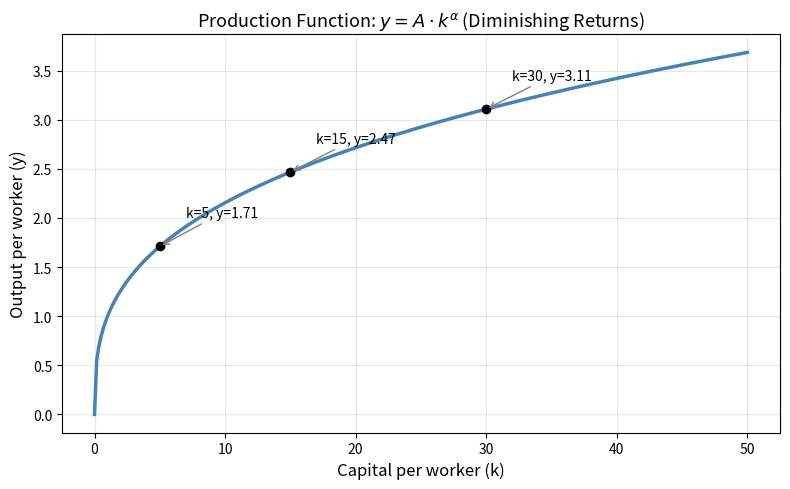
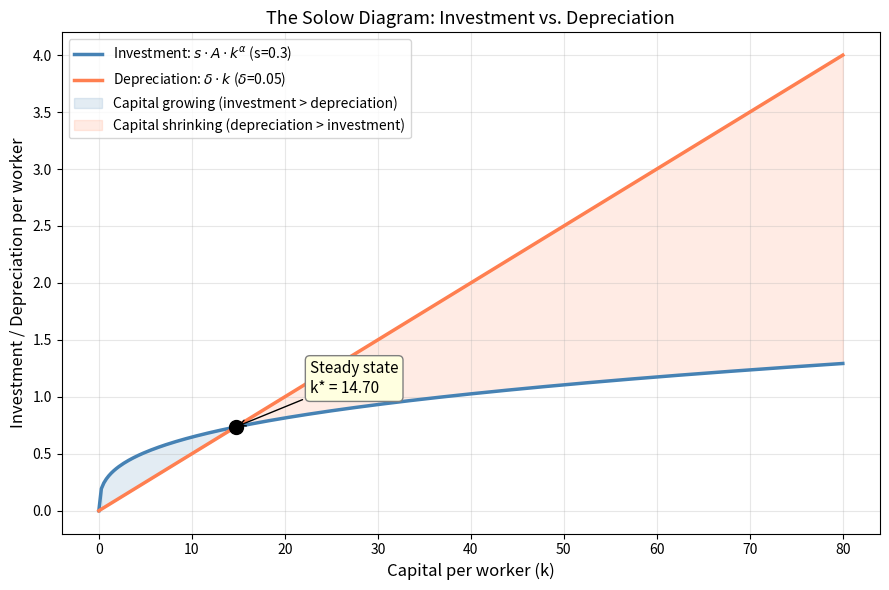
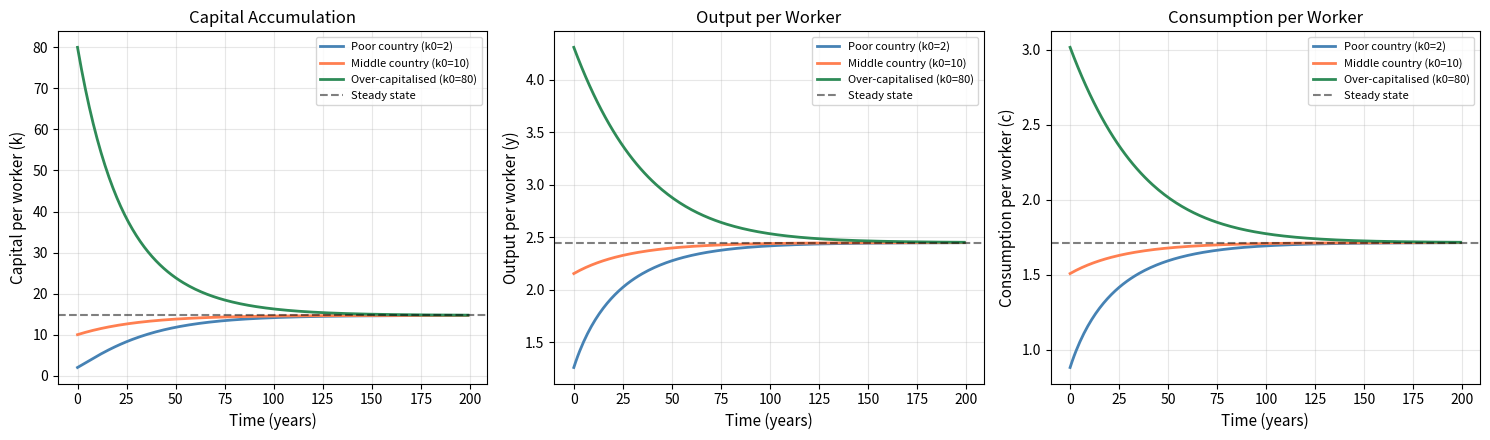
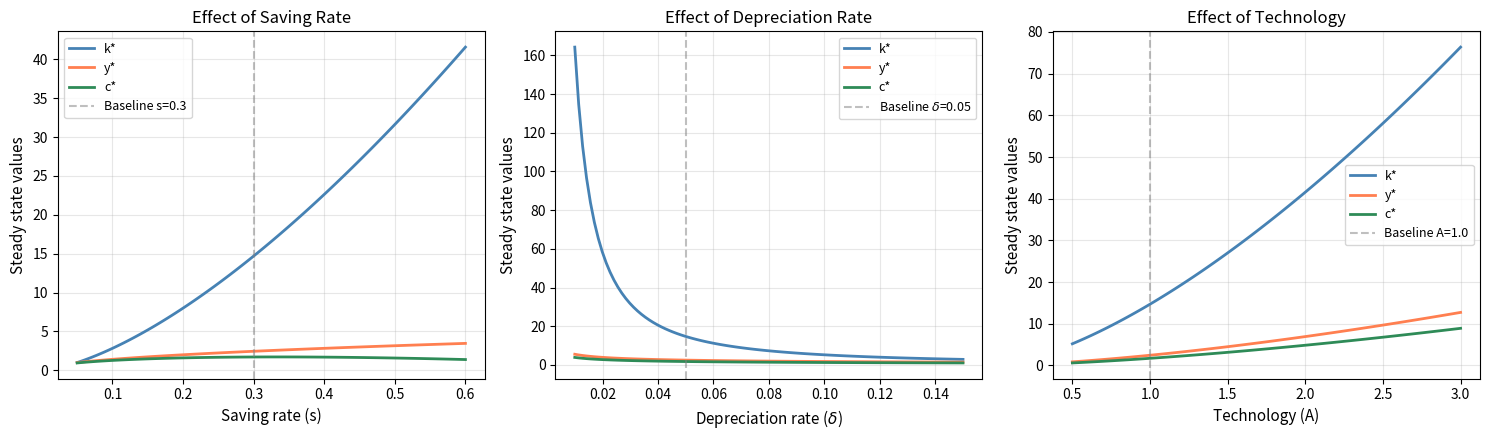
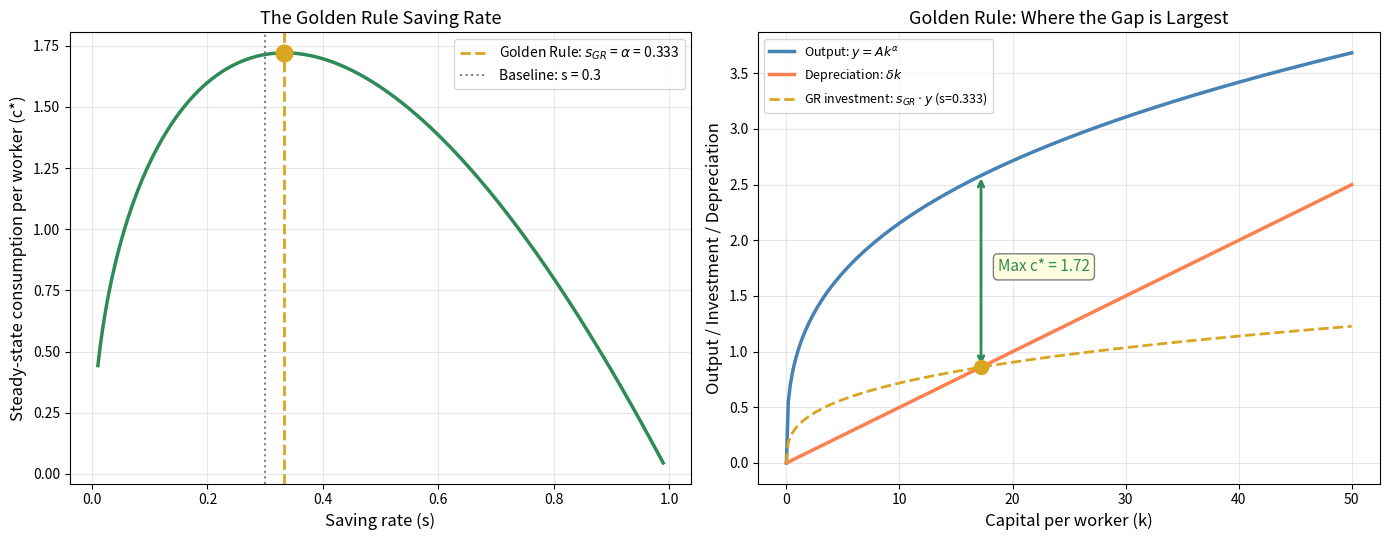
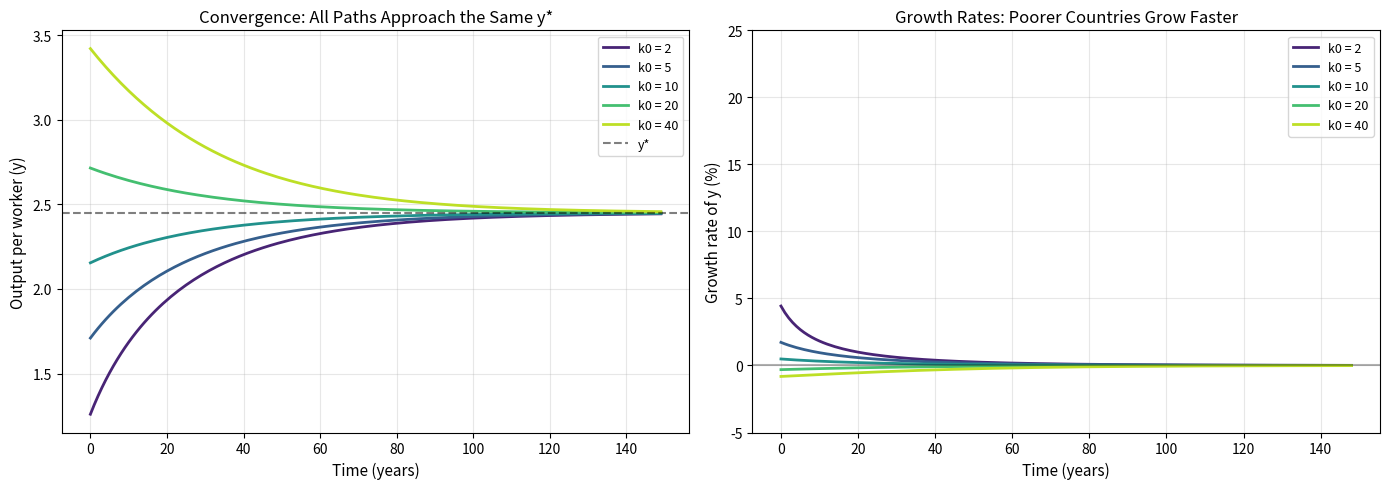

Here is the Python script that generated these plots, in order:
import numpy as np
import matplotlib.pyplot as plt
from scipy.optimize import fsolve

# Parameters
A = 1.0       # total factor productivity
alpha = 1/3   # capital share

# Production function in per-worker terms
def production(k, A=A, alpha=alpha):
    """Output per worker y = A * k^alpha."""
    return A * k**alpha

# Visualise diminishing returns
k_vals = np.linspace(0, 50, 300)
y_vals = production(k_vals)

fig, ax = plt.subplots(figsize=(8, 5))
ax.plot(k_vals, y_vals, color='steelblue', linewidth=2.5)
ax.set_xlabel('Capital per worker (k)', fontsize=12)
ax.set_ylabel('Output per worker (y)', fontsize=12)
ax.set_title('Production Function: $y = A \cdot k^{\\alpha}$ (Diminishing Returns)', fontsize=13)
ax.grid(True, alpha=0.3)

# Annotate diminishing returns
for k_point in [5, 15, 30]:
    y_point = production(k_point)
    ax.plot(k_point, y_point, 'ko', markersize=6)
    ax.annotate(f'k={k_point}, y={y_point:.2f}',
                xy=(k_point, y_point), xytext=(k_point + 2, y_point + 0.3),
                fontsize=10, arrowprops=dict(arrowstyle='->', color='gray'))

plt.tight_layout()
plt.show()

print(f"Going from k=5 to k=15 (adding 10 units of capital per worker):")
print(f"  Output increases by {production(15) - production(5):.3f}")
print(f"Going from k=30 to k=40 (also adding 10 units):")
print(f"  Output increases by {production(40) - production(30):.3f}")
print(f"\nThis is diminishing returns: same additional capital, less additional output.")

# Parameters
s = 0.3       # saving rate (30% of output is saved)
delta = 0.05  # depreciation rate (5% of capital depreciates each year)

# Plot investment vs depreciation
k_vals = np.linspace(0, 80, 300)
investment = s * production(k_vals)
depreciation = delta * k_vals

fig, ax = plt.subplots(figsize=(9, 6))
ax.plot(k_vals, investment, color='steelblue', linewidth=2.5, label=f'Investment: $s \cdot A \cdot k^\\alpha$ (s={s})')
ax.plot(k_vals, depreciation, color='coral', linewidth=2.5, label=f'Depreciation: $\delta \cdot k$ ($\delta$={delta})')
ax.fill_between(k_vals, investment, depreciation,
                where=investment > depreciation, alpha=0.15, color='steelblue',
                label='Capital growing (investment > depreciation)')
ax.fill_between(k_vals, investment, depreciation,
                where=investment < depreciation, alpha=0.15, color='coral',
                label='Capital shrinking (depreciation > investment)')

# Find and mark the steady state
k_star = (s * A / delta) ** (1 / (1 - alpha))
y_star = production(k_star)
ax.plot(k_star, s * y_star, 'ko', markersize=10, zorder=5)
ax.annotate(f'Steady state\nk* = {k_star:.2f}',
            xy=(k_star, s * y_star), xytext=(k_star + 8, s * y_star + 0.3),
            fontsize=11, arrowprops=dict(arrowstyle='->', color='black'),
            bbox=dict(boxstyle='round,pad=0.3', facecolor='lightyellow', edgecolor='gray'))

ax.set_xlabel('Capital per worker (k)', fontsize=12)
ax.set_ylabel('Investment / Depreciation per worker', fontsize=12)
ax.set_title('The Solow Diagram: Investment vs. Depreciation', fontsize=13)
ax.legend(fontsize=10, loc='upper left')
ax.grid(True, alpha=0.3)
plt.tight_layout()
plt.show()

print(f"Steady state capital per worker:  k* = {k_star:.4f}")
print(f"Steady state output per worker:   y* = {y_star:.4f}")
print(f"Steady state consumption per worker: c* = (1-s)*y* = {(1-s)*y_star:.4f}")

def simulate_solow(k0, s, delta, A, alpha, T=200, dt=1.0):
    """Simulate the Solow model from initial capital k0."""
    k = np.zeros(T)
    k[0] = k0
    for t in range(T - 1):
        y = A * k[t]**alpha
        dk = s * y - delta * k[t]
        k[t + 1] = k[t] + dt * dk
    y = A * k**alpha
    c = (1 - s) * y
    return k, y, c

# Simulate from different starting points
T = 200
k_star_analytical = (s * A / delta) ** (1 / (1 - alpha))

fig, axes = plt.subplots(1, 3, figsize=(15, 4.5))
starting_points = [2.0, 10.0, 80.0]
colors = ['steelblue', 'coral', 'seagreen']
labels = ['Poor country (k0=2)', 'Middle country (k0=10)', 'Over-capitalised (k0=80)']

for k0, color, label in zip(starting_points, colors, labels):
    k, y, c = simulate_solow(k0, s, delta, A, alpha, T=T)
    axes[0].plot(range(T), k, color=color, linewidth=2, label=label)
    axes[1].plot(range(T), y, color=color, linewidth=2, label=label)
    axes[2].plot(range(T), c, color=color, linewidth=2, label=label)

for ax, ylabel, title in zip(axes,
    ['Capital per worker (k)', 'Output per worker (y)', 'Consumption per worker (c)'],
    ['Capital Accumulation', 'Output per Worker', 'Consumption per Worker']):
    ax.axhline(y=k_star_analytical if 'Capital' in title else
               production(k_star_analytical) if 'Output' in title else
               (1 - s) * production(k_star_analytical),
               color='black', linestyle='--', alpha=0.5, label='Steady state')
    ax.set_xlabel('Time (years)', fontsize=11)
    ax.set_ylabel(ylabel, fontsize=11)
    ax.set_title(title, fontsize=12)
    ax.legend(fontsize=8)
    ax.grid(True, alpha=0.3)

plt.tight_layout()
plt.show()

print(f"Regardless of the starting point, all paths converge to k* = {k_star_analytical:.2f}.")
print(f"This is the fundamental stability property of the Solow model.")

# Analytical steady state
k_star_analytical = (s * A / delta) ** (1 / (1 - alpha))
y_star_analytical = A * k_star_analytical**alpha
c_star_analytical = (1 - s) * y_star_analytical

print("=== Analytical Steady State ===")
print(f"k* = (s*A / delta)^(1/(1-alpha)) = ({s}*{A} / {delta})^(1/(1-{alpha}))")
print(f"k* = {k_star_analytical:.6f}")
print(f"y* = A * k*^alpha = {y_star_analytical:.6f}")
print(f"c* = (1-s) * y* = {c_star_analytical:.6f}")

# Numerical steady state using fsolve
def solow_equation(k):
    """dk/dt = s*A*k^alpha - delta*k. At steady state this equals zero."""
    return s * A * k**alpha - delta * k

k_star_numerical = fsolve(solow_equation, x0=10.0)[0]
y_star_numerical = A * k_star_numerical**alpha
c_star_numerical = (1 - s) * y_star_numerical

print(f"\n=== Numerical Steady State (fsolve) ===")
print(f"k* = {k_star_numerical:.6f}")
print(f"y* = {y_star_numerical:.6f}")
print(f"c* = {c_star_numerical:.6f}")

print(f"\nMatch: {np.allclose(k_star_analytical, k_star_numerical)}")

fig, axes = plt.subplots(1, 3, figsize=(15, 4.5))

# 1. Vary saving rate
s_range = np.linspace(0.05, 0.60, 100)
k_star_s = (s_range * A / delta) ** (1 / (1 - alpha))
y_star_s = A * k_star_s**alpha
c_star_s = (1 - s_range) * y_star_s

axes[0].plot(s_range, k_star_s, color='steelblue', linewidth=2, label='k*')
axes[0].plot(s_range, y_star_s, color='coral', linewidth=2, label='y*')
axes[0].plot(s_range, c_star_s, color='seagreen', linewidth=2, label='c*')
axes[0].axvline(x=s, color='gray', linestyle='--', alpha=0.5, label=f'Baseline s={s}')
axes[0].set_xlabel('Saving rate (s)', fontsize=11)
axes[0].set_ylabel('Steady state values', fontsize=11)
axes[0].set_title('Effect of Saving Rate', fontsize=12)
axes[0].legend(fontsize=9)
axes[0].grid(True, alpha=0.3)

# 2. Vary depreciation rate
delta_range = np.linspace(0.01, 0.15, 100)
k_star_d = (s * A / delta_range) ** (1 / (1 - alpha))
y_star_d = A * k_star_d**alpha
c_star_d = (1 - s) * y_star_d

axes[1].plot(delta_range, k_star_d, color='steelblue', linewidth=2, label='k*')
axes[1].plot(delta_range, y_star_d, color='coral', linewidth=2, label='y*')
axes[1].plot(delta_range, c_star_d, color='seagreen', linewidth=2, label='c*')
axes[1].axvline(x=delta, color='gray', linestyle='--', alpha=0.5, label=f'Baseline $\delta$={delta}')
axes[1].set_xlabel('Depreciation rate ($\delta$)', fontsize=11)
axes[1].set_ylabel('Steady state values', fontsize=11)
axes[1].set_title('Effect of Depreciation Rate', fontsize=12)
axes[1].legend(fontsize=9)
axes[1].grid(True, alpha=0.3)

# 3. Vary technology
A_range = np.linspace(0.5, 3.0, 100)
k_star_A = (s * A_range / delta) ** (1 / (1 - alpha))
y_star_A = A_range * k_star_A**alpha
c_star_A = (1 - s) * y_star_A

axes[2].plot(A_range, k_star_A, color='steelblue', linewidth=2, label='k*')
axes[2].plot(A_range, y_star_A, color='coral', linewidth=2, label='y*')
axes[2].plot(A_range, c_star_A, color='seagreen', linewidth=2, label='c*')
axes[2].axvline(x=A, color='gray', linestyle='--', alpha=0.5, label=f'Baseline A={A}')
axes[2].set_xlabel('Technology (A)', fontsize=11)
axes[2].set_ylabel('Steady state values', fontsize=11)
axes[2].set_title('Effect of Technology', fontsize=12)
axes[2].legend(fontsize=9)
axes[2].grid(True, alpha=0.3)

plt.tight_layout()
plt.show()

print("Key insights from comparative statics:")
print("  - Higher saving rate s => higher k* and y*, but c* peaks and then declines.")
print("  - Higher depreciation delta => lower k*, y*, and c* (capital wears out faster).")
print("  - Higher technology A => higher k*, y*, and c* (the only source of sustained improvement).")

# Golden Rule
s_golden = alpha
k_golden = (s_golden * A / delta) ** (1 / (1 - alpha))
y_golden = A * k_golden**alpha
c_golden = (1 - s_golden) * y_golden

print(f"=== The Golden Rule ===")
print(f"Golden Rule saving rate:  s_GR = alpha = {s_golden:.4f}")
print(f"Golden Rule capital:      k*_GR = {k_golden:.4f}")
print(f"Golden Rule output:       y*_GR = {y_golden:.4f}")
print(f"Golden Rule consumption:  c*_GR = {c_golden:.4f}")

# Compare with our baseline (s=0.3)
print(f"\nBaseline (s = {s}):")
print(f"  k* = {k_star_analytical:.4f}, y* = {y_star_analytical:.4f}, c* = {c_star_analytical:.4f}")
print(f"\nThe baseline saves too much (s={s} > s_GR={s_golden:.4f}).")
print(f"Consumption would be HIGHER if the economy saved less!")

# Graphical representation of the Golden Rule
fig, axes = plt.subplots(1, 2, figsize=(14, 5.5))

# Left panel: c* as a function of s
s_range = np.linspace(0.01, 0.99, 500)
k_star_range = (s_range * A / delta) ** (1 / (1 - alpha))
y_star_range = A * k_star_range**alpha
c_star_range = (1 - s_range) * y_star_range

axes[0].plot(s_range, c_star_range, color='seagreen', linewidth=2.5)
axes[0].axvline(x=s_golden, color='goldenrod', linewidth=2, linestyle='--',
                label=f'Golden Rule: $s_{{GR}}$ = $\\alpha$ = {s_golden:.3f}')
axes[0].plot(s_golden, c_golden, 'o', color='goldenrod', markersize=12, zorder=5)
axes[0].axvline(x=s, color='gray', linewidth=1.5, linestyle=':',
                label=f'Baseline: s = {s}')
axes[0].set_xlabel('Saving rate (s)', fontsize=12)
axes[0].set_ylabel('Steady-state consumption per worker (c*)', fontsize=12)
axes[0].set_title('The Golden Rule Saving Rate', fontsize=13)
axes[0].legend(fontsize=10)
axes[0].grid(True, alpha=0.3)

# Right panel: Solow diagram at the Golden Rule
k_plot = np.linspace(0, 50, 300)
axes[1].plot(k_plot, production(k_plot), color='steelblue', linewidth=2.5,
             label='Output: $y = Ak^{\\alpha}$')
axes[1].plot(k_plot, delta * k_plot, color='coral', linewidth=2.5,
             label='Depreciation: $\\delta k$')
axes[1].plot(k_plot, s_golden * production(k_plot), color='goldenrod', linewidth=2,
             linestyle='--', label=f'GR investment: $s_{{GR}} \cdot y$ (s={s_golden:.3f})')

# Mark the Golden Rule steady state
axes[1].plot(k_golden, delta * k_golden, 'o', color='goldenrod', markersize=10, zorder=5)

# Show that c* is the gap between y and delta*k
axes[1].annotate('', xy=(k_golden, production(k_golden)),
                 xytext=(k_golden, delta * k_golden),
                 arrowprops=dict(arrowstyle='<->', color='seagreen', linewidth=2))
axes[1].text(k_golden + 1.5, (production(k_golden) + delta * k_golden) / 2,
             f'Max c* = {c_golden:.2f}', fontsize=11, color='seagreen',
             bbox=dict(boxstyle='round,pad=0.3', facecolor='lightyellow', edgecolor='gray'))

axes[1].set_xlabel('Capital per worker (k)', fontsize=12)
axes[1].set_ylabel('Output / Investment / Depreciation', fontsize=12)
axes[1].set_title('Golden Rule: Where the Gap is Largest', fontsize=13)
axes[1].legend(fontsize=9, loc='upper left')
axes[1].grid(True, alpha=0.3)

plt.tight_layout()
plt.show()

print("At the Golden Rule, the marginal product of capital equals the depreciation rate:")
print(f"  MPK = alpha * A * k_GR^(alpha-1) = {alpha * A * k_golden**(alpha-1):.4f}")
print(f"  delta = {delta}")
print(f"  These are equal: {np.isclose(alpha * A * k_golden**(alpha-1), delta)}")

# Compare growth rates at different levels of k
T = 150
k0_values = [2, 5, 10, 20, 40]
colors_conv = plt.cm.viridis(np.linspace(0.1, 0.9, len(k0_values)))

fig, axes = plt.subplots(1, 2, figsize=(14, 5))

for k0, color in zip(k0_values, colors_conv):
    k, y, c = simulate_solow(k0, s, delta, A, alpha, T=T)
    # Growth rate of y: (y[t+1] - y[t]) / y[t]
    growth_rate = np.diff(y) / y[:-1] * 100  # in percent
    axes[0].plot(range(T), y, color=color, linewidth=2, label=f'k0 = {k0}')
    axes[1].plot(range(T - 1), growth_rate, color=color, linewidth=2, label=f'k0 = {k0}')

axes[0].axhline(y=y_star_analytical, color='black', linestyle='--', alpha=0.5, label='y*')
axes[0].set_xlabel('Time (years)', fontsize=11)
axes[0].set_ylabel('Output per worker (y)', fontsize=11)
axes[0].set_title('Convergence: All Paths Approach the Same y*', fontsize=12)
axes[0].legend(fontsize=9)
axes[0].grid(True, alpha=0.3)

axes[1].axhline(y=0, color='black', linestyle='-', alpha=0.3)
axes[1].set_xlabel('Time (years)', fontsize=11)
axes[1].set_ylabel('Growth rate of y (%)', fontsize=11)
axes[1].set_title('Growth Rates: Poorer Countries Grow Faster', fontsize=12)
axes[1].legend(fontsize=9)
axes[1].grid(True, alpha=0.3)
axes[1].set_ylim(-5, 25)

plt.tight_layout()
plt.show()

# Compute initial growth rates
print("Initial growth rates of output per worker:")
for k0 in k0_values:
    y0 = A * k0**alpha
    dk = s * y0 - delta * k0
    dy = alpha * A * k0**(alpha - 1) * dk
    growth = dy / y0 * 100
    print(f"  k0 = {k0:3d}:  growth rate = {growth:.2f}% per year")
print(f"\nThis is the convergence prediction: poor countries (low k0) grow faster.")
print(f"It explains the post-war miracles of Germany, Japan, and the Asian Tigers.")

# Your answer here


# Your answer here


# Your answer here
